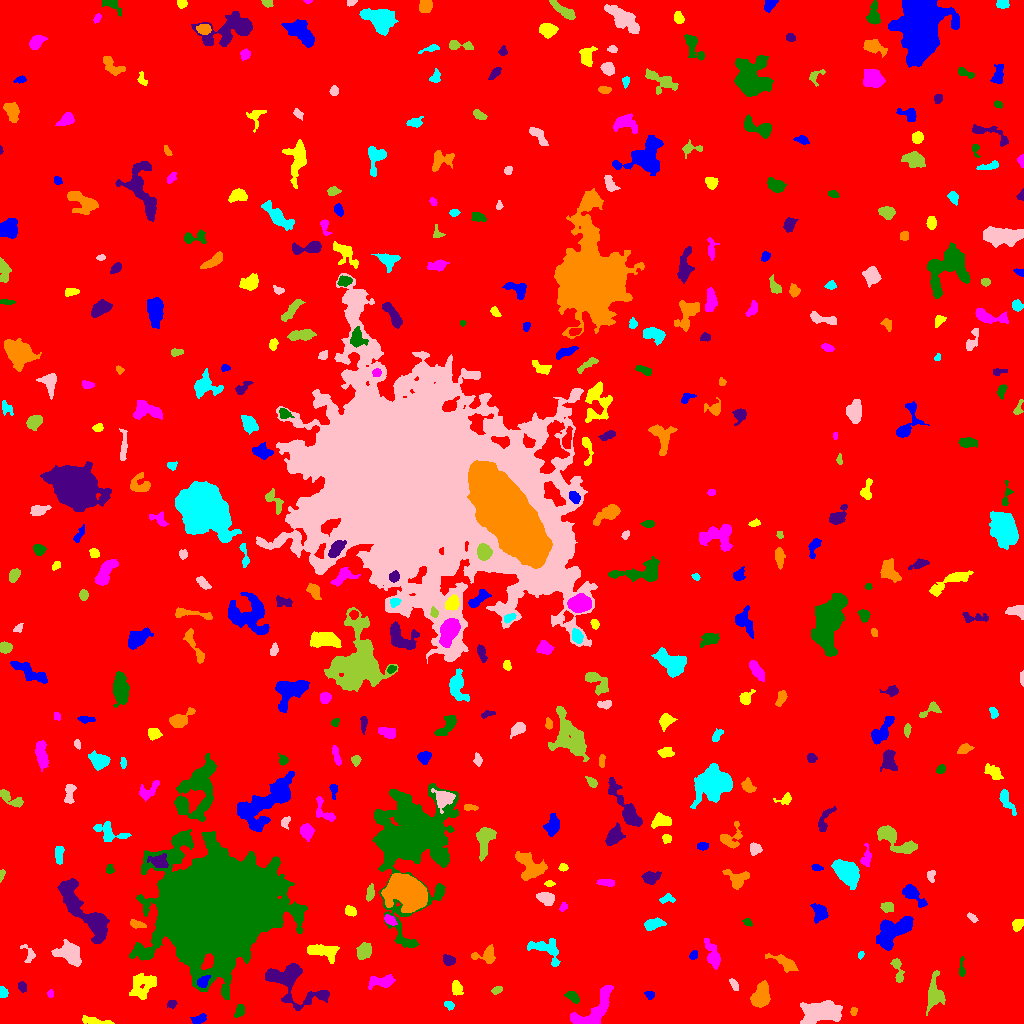

The data file committed next to this chart (first rows):
ID, X, Y, A, B, theta, total_flux, mu_max, mu_median, mu_mean, R_fwhm, R_e, R10, R90, x_start, x_end, y_start, y_end, area, greylevel
0, 512.7, 508.5, 295.1, 291.3, -0.9196, 2099380, 16.0, 2.0, 2.454, 84.28, 236.7, 87.77, 386.7, 0, 1023, 0, 1023, 855592, 2.454
1, 199.3, 4.652, 4.015, 1.975, 0.3519, 299.0, 5.0, 2.0, 2.451, 4.37, 3.523, 1.262, 5.323, 190, 206, 0, 10, 122, 9.451
2, 92.89, 2.745, 8.318, 1.562, -0.1598, 271.0, 4.0, 2.0, 1.613, 5.232, 3.909, 1.382, 6.155, 82, 114, 0, 8, 168, 7.613
3, 593.5, 12.89, 14.59, 5.76, 0.7708, 2739, 10.0, 4.0, 4.334, 9.756, 8.195, 3.141, 12.33, 570, 613, 0, 38, 632, 9.334
4, 239.9, 12.47, 2.97, 2.028, 1.131, 307.0, 6.0, 3.0, 2.717, 4.37, 3.141, 1.262, 4.787, 234, 244, 6, 19, 113, 11.72
5, 171.9, 19.56, 2.201, 1.936, 0.2854, 341.0, 10.0, 5.0, 4.671, 3.432, 2.646, 0.9772, 4.068, 167, 177, 15, 23, 73, 9.671
6, 853.7, 11.86, 2.112, 1.521, 1.357, 190.0, 7.0, 3.0, 3.393, 2.821, 2.257, 0.7979, 3.568, 850, 857, 8, 16, 56, 10.39
7, 448.6, 18.38, 2.509, 1.766, -0.4307, 185.0, 6.0, 2.0, 2.403, 3.29, 2.585, 0.9772, 4.146, 444, 454, 13, 22, 77, 9.403
8, 821.8, 11.75, 10.06, 5.361, 0.06837, 4127, 13.0, 5.0, 5.445, 9.097, 8.759, 3.432, 13.56, 800, 842, 0, 23, 758, 10.44
9, 934.3, 30.16, 8.133, 3.809, 1.518, 1731, 11.0, 4.0, 4.371, 6.257, 5.781, 2.257, 9.558, 926, 945, 8, 53, 396, 9.371
10, 703.3, 33.27, 7.863, 6.358, -0.8573, 2937, 14.0, 4.0, 4.768, 6.283, 7.203, 2.646, 12.06, 690, 722, 14, 51, 616, 9.768
11, 649.5, 28.66, 2.338, 1.792, -0.4428, 187.0, 5.0, 3.0, 2.562, 3.432, 2.523, 0.9772, 3.868, 644, 654, 24, 32, 73, 8.562
12, 456.7, 35.33, 3.516, 2.408, -1.311, 517.0, 8.0, 4.0, 3.641, 4.787, 3.742, 1.493, 5.863, 452, 463, 28, 43, 142, 9.641
13, 50.36, 29.79, 2.113, 1.438, 1.489, 149.0, 5.0, 3.0, 2.98, 3.141, 2.257, 0.7979, 3.385, 47, 53, 26, 34, 50, 8.98
14, 572.9, 26.14, 3.985, 2, -0.6723, 209.0, 4.0, 2.0, 1.62, 4.82, 3.523, 1.382, 5.323, 564, 579, 20, 32, 129, 9.62
15, 22.22, 36.62, 2.66, 1.964, -1.124, 340.0, 7.0, 4.0, 4.0, 4.029, 2.985, 1.128, 4.514, 18, 26, 31, 42, 85, 9.0
16, 760.8, 27.31, 6.437, 3.869, 1.238, 1966, 11.0, 5.0, 5.187, 7.674, 6.257, 2.523, 9.441, 750, 770, 16, 43, 379, 10.19
17, 2.843, 30.94, 2.469, 1.984, -1.332, 300.0, 7.0, 3.0, 3.448, 3.7, 2.877, 1.128, 4.297, 0, 8, 26, 37, 87, 10.45
18, 733.8, 39.15, 3.313, 1.527, -1.057, 185.0, 5.0, 2.0, 2.151, 3.192, 2.877, 0.9772, 4.549, 729, 738, 33, 45, 86, 10.15
19, 496.4, 33.33, 2.71, 1.456, 0.3542, 175.0, 7.0, 2.0, 2.273, 2.585, 2.459, 0.7979, 3.989, 491, 502, 29, 37, 77, 8.273
20, 517.8, 40.76, 5.728, 3.416, 1.114, 2673, 22.0, 6.0, 7.908, 5.698, 5.202, 2.034, 8.649, 510, 531, 25, 54, 338, 11.91
21, 202.9, 41.64, 3.436, 2.352, 0.7627, 497.0, 8.0, 4.0, 4.008, 4.82, 3.613, 1.382, 5.499, 197, 210, 36, 48, 124, 16.01
22, 142.8, 38.17, 7.733, 5.394, 0.6759, 1401, 8.0, 3.0, 3.072, 6.91, 6.956, 2.646, 10.76, 129, 156, 24, 50, 456, 8.072
23, 381.8, 41.74, 6.721, 2.657, 0.0804, 792.0, 7.0, 3.0, 3.023, 5.352, 4.652, 1.871, 7.611, 368, 395, 34, 49, 262, 9.023
24, 215.8, 118, 25.87, 21.13, 0.4165, 513799, 168.0, 18.0, 36.18, 25.66, 27.74, 10.52, 47.75, 129, 307, 24, 194, 14200, 40.18
25, 290.2, 42.03, 15.52, 8.881, -0.5772, 4236, 12.0, 4.0, 4.408, 9.918, 9.184, 3.568, 15.03, 265, 329, 13, 60, 961, 9.408
26, 785.9, 59.88, 7.317, 2.563, -0.5359, 779.0, 9.0, 2.0, 2.929, 4.068, 4.618, 1.693, 7.674, 765, 798, 51, 70, 266, 8.929
27, 545.3, 74.77, 9.697, 5.22, -0.4279, 1245, 7.0, 3.0, 3.234, 7.203, 6.18, 2.459, 9.575, 527, 560, 57, 85, 385, 9.234
28, 69.5, 69.81, 6.666, 4.664, -0.4222, 1506, 8.0, 3.0, 3.332, 7.878, 6.457, 2.646, 10.09, 51, 81, 57, 84, 452, 9.332
29, 897.8, 52.32, 7.515, 2.15, -1.365, 479.0, 6.0, 2.0, 2.706, 5.171, 4.029, 1.493, 6.408, 890, 904, 41, 65, 177, 8.706
30, 674.5, 49.11, 7.638, 3.552, -0.7192, 1402, 10.0, 3.0, 3.938, 6.257, 5.698, 2.185, 9.202, 661, 686, 36, 67, 356, 8.938
31, 693.4, 68.56, 2.211, 1.655, 0.9549, 160.0, 5.0, 2.0, 2.254, 2.932, 2.394, 0.9772, 3.868, 689, 697, 64, 73, 71, 8.254
32, 321.5, 72.67, 7.564, 3.048, -0.1495, 1170, 9.0, 3.0, 3.296, 5.499, 5.352, 2.111, 8.795, 307, 339, 60, 79, 355, 9.296
33, 712.8, 67.78, 7.903, 2.853, -1.206, 997.0, 9.0, 3.0, 3.403, 4.918, 5.14, 1.954, 8.349, 704, 720, 54, 85, 293, 9.403
34, 961.9, 53.43, 4.472, 1.303, -1.537, 150.0, 5.0, 1.0, 1.579, 2.764, 2.523, 0.9772, 4.37, 959, 965, 47, 67, 95, 7.579
35, 448.5, 62.82, 2.93, 2.26, -0.261, 291.0, 6.0, 2.0, 2.385, 4.222, 3.241, 1.262, 5.046, 443, 455, 58, 69, 122, 10.39
36, 487.1, 67.89, 5.428, 3.845, 0.05676, 551.0, 7.0, 2.0, 2.335, 4.297, 4.184, 1.493, 6.864, 471, 495, 60, 79, 236, 8.335
37, 860.7, 68.58, 2.002, 1.378, 1.134, 150.0, 5.0, 4.0, 3.409, 3.141, 2.185, 0.7979, 3.241, 858, 864, 64, 72, 44, 8.409
38, 29.07, 69.95, 5.078, 2.663, -1.136, 184.0, 4.0, 1.0, 1.426, 4.029, 3.241, 1.262, 5.323, 20, 35, 61, 79, 129, 7.426
39, 364.3, 72.97, 3.771, 3.028, 1.077, 957.0, 11.0, 4.0, 4.39, 4.787, 4.26, 1.693, 6.887, 356, 371, 64, 81, 218, 10.39
40, 623.8, 97.33, 3.809, 3.051, 0.1133, 1053, 11.0, 4.0, 4.944, 5.046, 4.26, 1.693, 6.817, 614, 631, 90, 105, 213, 10.94
41, 893.8, 92.96, 11, 5.386, 0.6027, 4042, 17.0, 5.0, 5.725, 6.358, 8.019, 2.985, 12.83, 876, 913, 73, 107, 706, 10.73
42, 1018, 98.86, 2.826, 2.312, 0.9985, 382.0, 7.0, 3.0, 3.106, 4.107, 3.241, 1.262, 5.109, 1012, 1023, 92, 104, 123, 9.106
43, 389.9, 103.4, 3.09, 1.904, -0.5619, 361.0, 7.0, 3.0, 3.312, 3.949, 3.141, 1.262, 4.853, 384, 397, 98, 109, 109, 12.31
44, 747.6, 101.2, 2.037, 1.623, -0.7045, 198.0, 7.0, 3.0, 3.094, 2.877, 2.257, 0.7979, 3.656, 742, 752, 97, 105, 64, 10.09
45, 91.68, 105.2, 16.93, 5.067, -0.87, 10348, 52.0, 6.0, 10.2, 6.024, 6.91, 2.523, 14.73, 57, 109, 80, 145, 1015, 14.2
46, 137, 99.01, 4.091, 1.823, -0.243, 365.0, 6.0, 3.0, 3.259, 4.853, 3.478, 1.382, 5.323, 130, 146, 95, 104, 112, 10.26
47, 652.8, 99.14, 4.368, 2.349, 0.2335, 782.0, 11.0, 3.0, 3.99, 3.989, 3.868, 1.493, 6.482, 644, 666, 93, 106, 196, 10.99
48, 972.5, 105.4, 2.736, 1.478, -0.7967, 194.0, 6.0, 2.5, 2.694, 3.385, 2.523, 0.9772, 3.989, 967, 978, 101, 111, 72, 8.694
49, 887.4, 116.3, 2.725, 2.095, 0.05352, 435.0, 11.0, 3.0, 3.595, 3.038, 2.932, 1.128, 4.983, 880, 893, 111, 121, 121, 9.595
50, 596, 121, 11.06, 4.319, -0.1701, 1358, 8.0, 3.0, 2.985, 7.159, 6.257, 2.394, 10.08, 579, 616, 108, 130, 455, 8.985
51, 820.2, 110.7, 4.132, 3.4, -1.384, 990.0, 12.0, 4.0, 4.4, 4.652, 4.406, 1.693, 7.225, 810, 828, 100, 120, 225, 9.4
52, 350.4, 112.6, 2.728, 2.044, -0.3999, 283.0, 7.0, 2.0, 2.596, 3.09, 2.932, 1.128, 4.72, 345, 356, 107, 118, 109, 9.596
53, 563.1, 116.2, 2.249, 1.529, 1.127, 155.0, 6.0, 2.0, 2.5, 2.821, 2.185, 0.7979, 3.568, 559, 567, 112, 121, 62, 8.5
54, 295, 114.5, 2.328, 1.353, -0.02992, 188.0, 7.0, 3.0, 3.298, 2.764, 2.185, 0.7979, 3.568, 289, 300, 111, 117, 57, 15.3
55, 69.88, 124.8, 3.268, 1.853, -1.07, 261.0, 6.0, 2.0, 2.27, 3.478, 2.877, 1.128, 4.886, 65, 77, 117, 132, 115, 13.27
56, 407, 132.1, 9.196, 6.638, -0.3968, 31706, 89.0, 17.0, 24.69, 8.253, 9.184, 3.432, 16.08, 381, 427, 111, 150, 1284, 30.69
57, 666.8, 124.7, 3.436, 1.947, 0.1754, 207.0, 5.0, 2.0, 1.953, 3.241, 2.932, 1.128, 4.82, 659, 675, 120, 130, 106, 7.953
58, 545.7, 125.2, 3.946, 2.579, -0.3157, 1189, 14.0, 5.0, 5.975, 5.232, 3.989, 1.596, 6.408, 536, 554, 118, 131, 199, 11.97
59, 370.3, 130.1, 3.832, 1.569, 1.451, 256.0, 5.0, 2.0, 2.169, 3.949, 3.038, 1.262, 4.853, 366, 374, 122, 140, 118, 11.17
... 395 more rows
